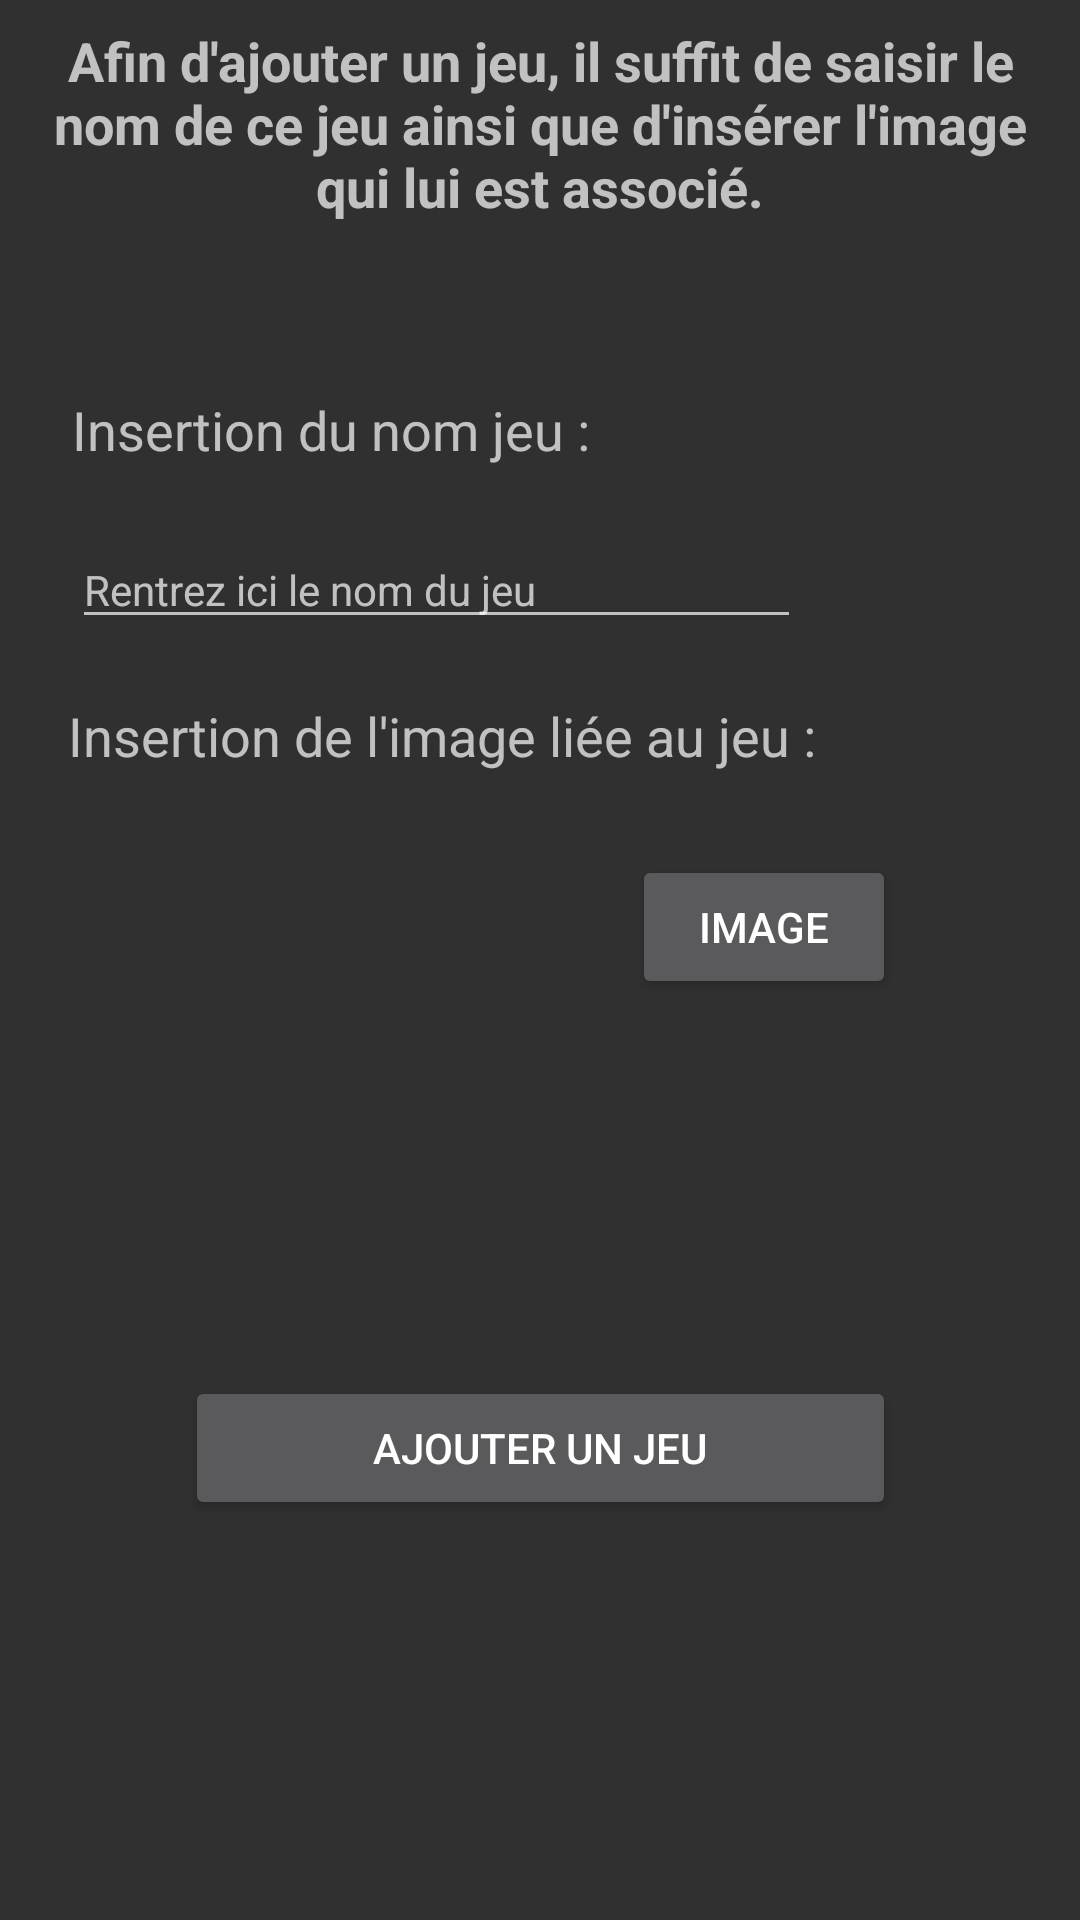

The Android layout XML behind this screen, and the referenced resources:
<!-- AndroidManifest.xml: application theme Base.Theme.AppCompat -->
<!-- res/layout/activity_ajouter_jeu.xml -->
<?xml version="1.0" encoding="utf-8"?>
<android.support.constraint.ConstraintLayout
    xmlns:android="http://schemas.android.com/apk/res/android"
    xmlns:app="http://schemas.android.com/apk/res-auto"
    xmlns:tools="http://schemas.android.com/tools"
    android:layout_width="match_parent"
    android:layout_height="match_parent">

    <TextView
        android:id="@+id/textView"
        android:layout_width="329dp"
        android:layout_height="71dp"
        android:layout_marginEnd="8dp"
        android:layout_marginStart="8dp"
        android:layout_marginTop="8dp"
        android:text="Afin d'ajouter un jeu, il suffit de saisir le nom de ce jeu ainsi que d'insérer l'image qui lui est associé."
        android:textAlignment="center"
        android:textSize="18sp"
        android:textStyle="bold"
        app:layout_constraintEnd_toEndOf="parent"
        app:layout_constraintStart_toStartOf="parent"
        app:layout_constraintTop_toTopOf="parent" />

    <EditText
        android:id="@+id/ajouter_jeu"
        android:layout_width="243dp"
        android:layout_height="wrap_content"
        android:layout_marginEnd="8dp"
        android:layout_marginStart="8dp"
        android:layout_marginTop="16dp"
        android:ems="10"
        android:hint="Rentrez ici le nom du jeu"
        android:inputType="textPersonName"
        android:textSize="14sp"
        app:layout_constraintEnd_toEndOf="parent"
        app:layout_constraintHorizontal_bias="0.16"
        app:layout_constraintStart_toStartOf="parent"
        app:layout_constraintTop_toBottomOf="@+id/textView2" />

    <TextView
        android:id="@+id/textView2"
        android:layout_width="242dp"
        android:layout_height="30dp"
        android:layout_marginEnd="8dp"
        android:layout_marginStart="8dp"
        android:layout_marginTop="52dp"
        android:text="Insertion du nom jeu :"
        android:textSize="18sp"
        app:layout_constraintEnd_toEndOf="parent"
        app:layout_constraintHorizontal_bias="0.158"
        app:layout_constraintStart_toStartOf="parent"
        app:layout_constraintTop_toBottomOf="@+id/textView" />

    <TextView
        android:id="@+id/textView3"
        android:layout_width="278dp"
        android:layout_height="36dp"
        android:layout_marginEnd="8dp"
        android:layout_marginStart="8dp"
        android:layout_marginTop="20dp"
        android:text="Insertion de l'image liée au jeu :"
        android:textSize="18sp"
        app:layout_constraintEnd_toEndOf="parent"
        app:layout_constraintHorizontal_bias="0.222"
        app:layout_constraintStart_toStartOf="parent"
        app:layout_constraintTop_toBottomOf="@+id/ajouter_jeu" />

    <TextView
        android:id="@+id/textView4"
        android:layout_width="161dp"
        android:layout_height="28dp"
        android:layout_marginEnd="8dp"
        android:layout_marginStart="8dp"
        android:layout_marginTop="28dp"
        app:layout_constraintEnd_toEndOf="parent"
        app:layout_constraintHorizontal_bias="0.096"
        app:layout_constraintStart_toStartOf="parent"
        app:layout_constraintTop_toBottomOf="@+id/textView3" />

    <Button
        android:id="@+id/image"
        android:layout_width="88dp"
        android:layout_height="48dp"
        android:layout_marginEnd="8dp"
        android:layout_marginStart="8dp"
        android:layout_marginTop="16dp"
        android:text="Image"
        app:layout_constraintEnd_toEndOf="parent"
        app:layout_constraintHorizontal_bias="0.23"
        app:layout_constraintStart_toEndOf="@+id/textView4"
        app:layout_constraintTop_toBottomOf="@+id/textView3" />

    <Button
        android:id="@+id/insertion"
        android:layout_width="237dp"
        android:layout_height="wrap_content"
        android:layout_marginBottom="8dp"
        android:layout_marginEnd="8dp"
        android:layout_marginStart="8dp"
        android:layout_marginTop="8dp"
        android:text="Ajouter un jeu"
        app:layout_constraintBottom_toBottomOf="parent"
        app:layout_constraintEnd_toEndOf="parent"
        app:layout_constraintStart_toStartOf="parent"
        app:layout_constraintTop_toBottomOf="@+id/textView4" />

</android.support.constraint.ConstraintLayout>
<!-- resources referenced by this layout -->
<resources>

</resources>
